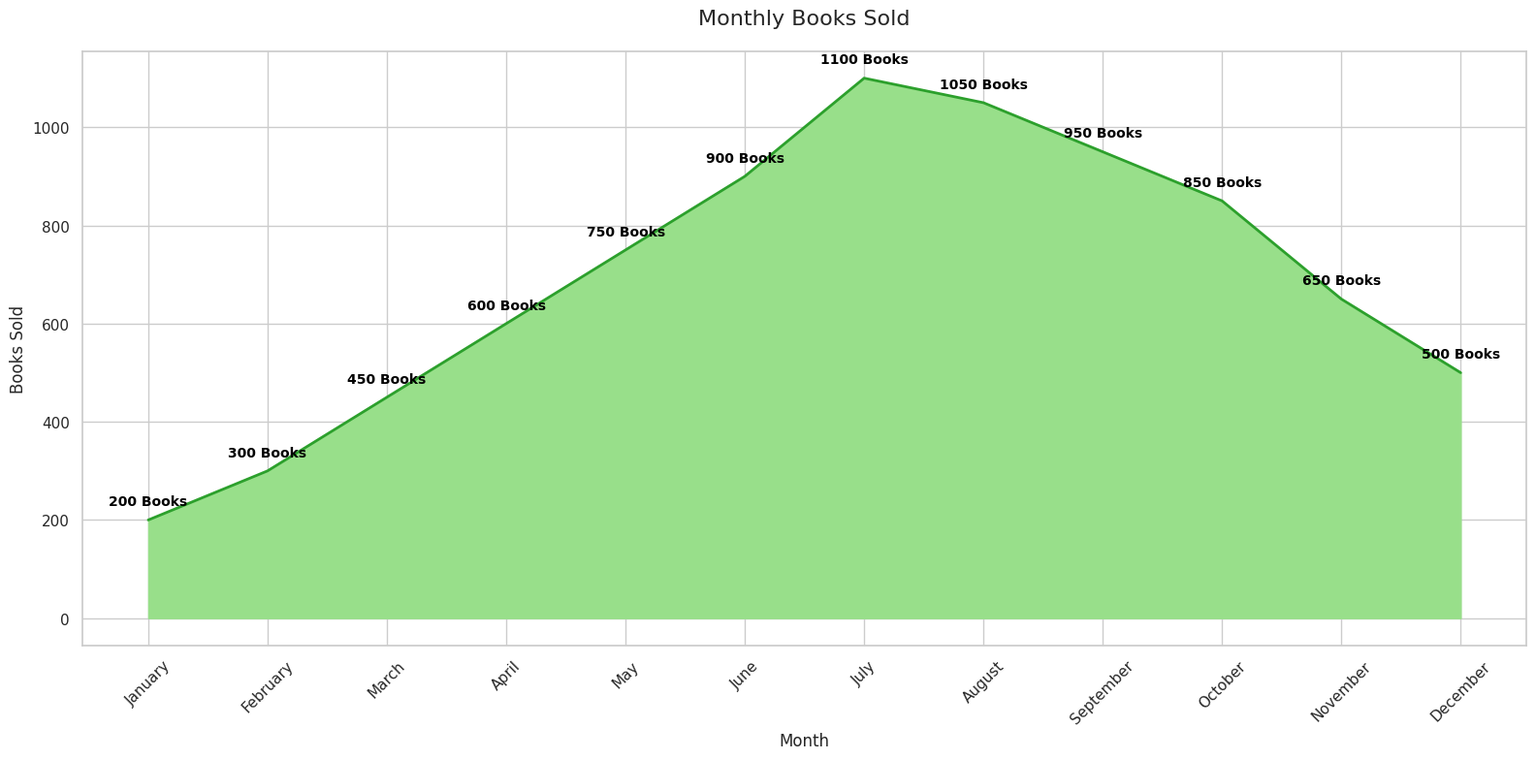

This figure's Python source:

import pandas as pd
import seaborn as sns
import matplotlib.pyplot as plt

data = pd.DataFrame({
    "Month": ["January", "February", "March", "April", "May", "June", 
              "July", "August", "September", "October", "November", "December"],
    "Books_Sold": [200, 300, 450, 600, 750, 900, 1100, 1050, 950, 850, 650, 500]
})

plt.figure(figsize=(16, 8))

sns.set_theme(style="whitegrid")
ax = sns.lineplot(
    x="Month",
    y="Books_Sold",
    data=data,
    color="#2ca02c",
    linewidth=2
)
ax.fill_between(data["Month"], data["Books_Sold"], color="#98df8a")

for i in range(data.shape[0]):
    plt.text(data["Month"][i], data["Books_Sold"][i] + 30, str(data["Books_Sold"][i]) + ' Books', 
             horizontalalignment='center', size='small', color='black', weight='semibold')

plt.xticks(rotation=45)

ax.set_title('Monthly Books Sold', fontsize=16, pad=20)
ax.set_xlabel('Month', fontsize=12)
ax.set_ylabel('Books Sold', fontsize=12)

plt.tight_layout()
plt.show()
